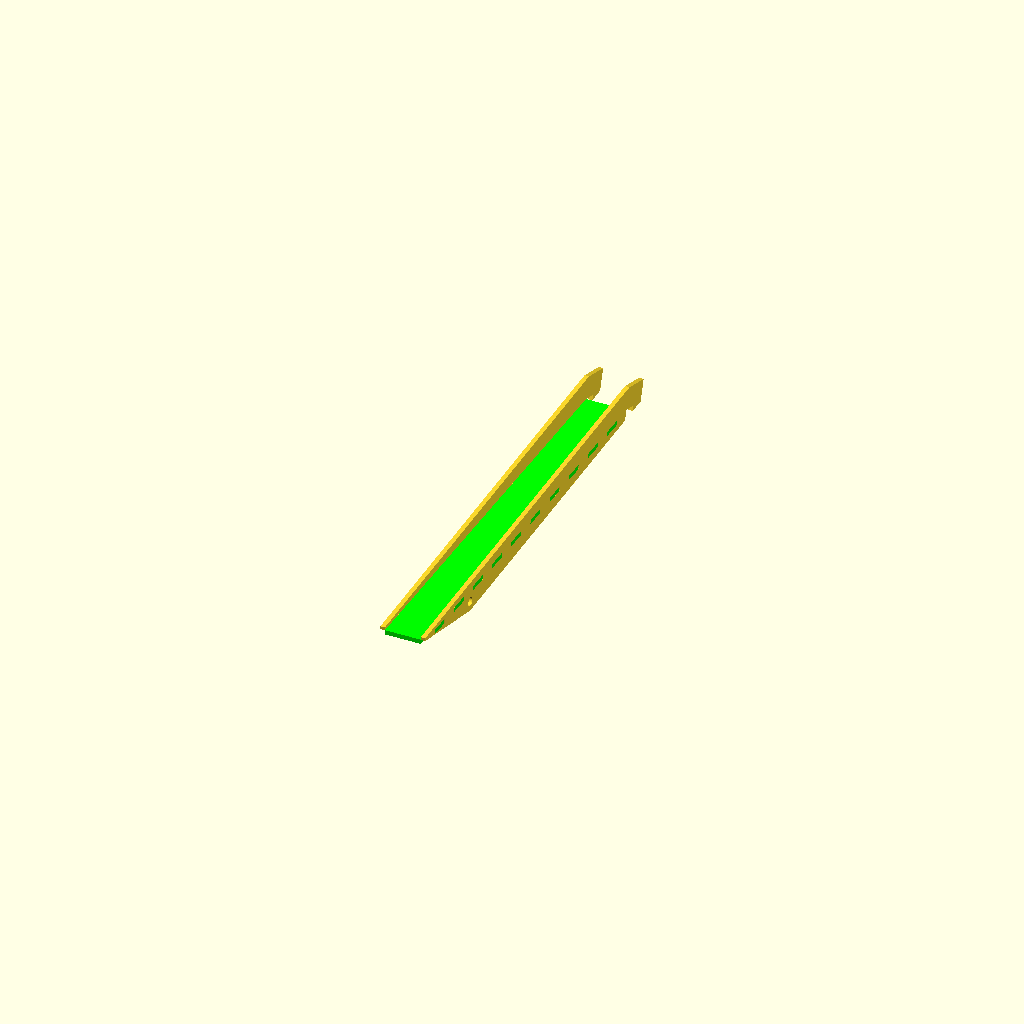
Cell 1 — every parameter at its default value.
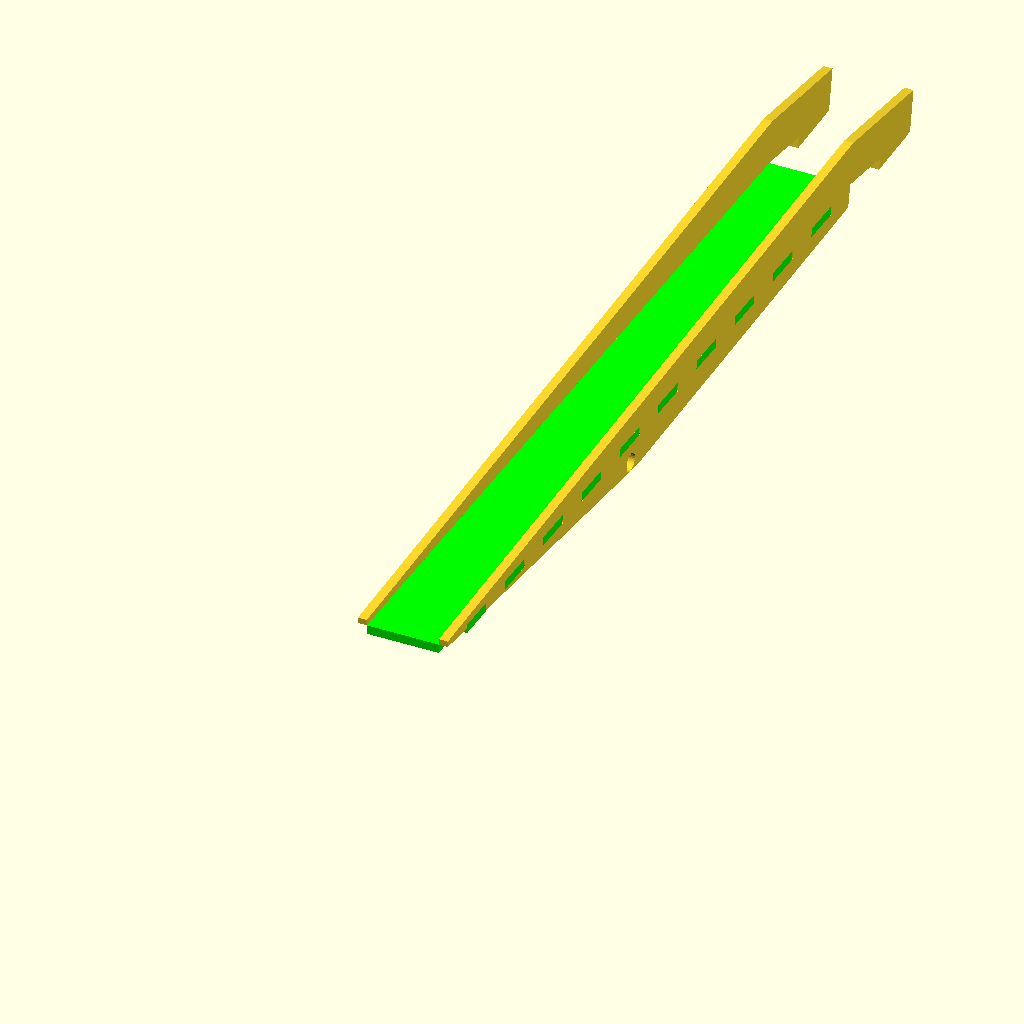
Cell 2: the same model with in = 50.8.
One fixed orthographic camera (rotation 55°, 0°, 25°; colour scheme Cornfield) for every cell.
The OpenSCAD source (motorcycle_ramp.scad):
in=25.4;
ft=12*in;

use <joints.scad>;

width=6*in;
length=6*ft;

gate=500;

ramp_angle=asin(gate/length);

base_wood=0.75*in;
side_wood=base_wood;



module dirror_x(x=0) {
    children();
    translate([x,0])
    mirror([1,0])
    children();
    
}

hole=1.5*in;


bottom_extra=1.5*in;
top_extra=0.5*in;
side=5*in;


side_angle=asin((side-bottom_extra-top_extra)/length);
side_length=cos(side_angle)*length;

//display_angle=0;
//display_angle=ramp_angle;
display_angle=-side_angle;

flat=bottom_extra/tan(ramp_angle);


// this isn't right but it's close enough
thickest=(side-bottom_extra)/cos(ramp_angle);

ground_wall=0*in;
top_wall=0*in;

joint=length-top_wall-ground_wall;

module base_positive() {
    translate([side_wood,0])
    square([width,length]);
    translate([0,ground_wall])
    square([width+side_wood*2,joint]);
}


pins=10;
pintail_gap=in/16;
bit=in/4;
pintail_ear=bit;

hole_x=side/2-10;
hole_y=310;


module base() {
    difference() {
        base_positive();
        dirror_x(width+side_wood*2)
        translate([0,ground_wall])
        negative_pins(joint,side_wood,pins,pintail_gap,0,pintail_ear);
    }
}

module assembled() {
    color("lime")
    rotate([display_angle,0])
    translate([0,0,-base_wood])
    linear_extrude(height=base_wood)
    translate([-width/2-side_wood,0])
    base();

    rotate([display_angle,0])
    dirror_x()
    translate([width/2,0])
    rotate([0,90])
    linear_extrude(height=side_wood)
    side();
}

assembled();

//side();

tooth=5*in;

thin=(side-bottom_extra)/cos(ramp_angle);
module side() {
    difference() {
        hull() {
            rotate([0,0,side_angle])
            translate([-top_extra,0])
            square([side,side_length]);


            translate([0,length])
            rotate([0,0,-ramp_angle])
            translate([-thin,0])
            square([thin,flat]);
            
        }

        x=side*2;

        // gate
        translate([0,length])
        rotate([0,0,-ramp_angle])
        difference() {
            square([x,side_length]);
            translate([0,flat/2])
            square([x,tooth]);
        }

        // ground slice
        rotate([0,0,side_angle-ramp_angle])
        square([x,side_length]);

        translate([0,ground_wall])
        negative_tails(joint,side_wood,pins,pintail_gap,0,pintail_ear);

        pivot=(side-top_extra)/sin(ramp_angle);
        rotate([0,0,side_angle-ramp_angle])
        translate([0,pivot])
        rotate([0,0,90+ramp_angle/2-side_angle])
        translate([0,40])
        circle(d=hole);
    }
}


module bleh_side() {

    cut=cos(ramp_angle)*below;
    flat=cut/sin(ramp_angle);

    //flat=5*in;

    extra=cos(ramp_angle)*flat;


    above=1.5*in;
    below=2*in;
    side=above+base_wood+below;

    dirror_x()
    translate([-width/2,0])
    rotate([display_angle,0])
    rotate([0,-90])
    translate([-below-base_wood,0])
    linear_extrude(height=side_wood)
    side();

    module side() {
        difference() {
            square([side,length+extra]);
            translate([below+base_wood,0])
            rotate([0,0,ramp_angle])
            translate([-side,0])
            square([side,length]);

            translate([below,length])
            rotate([0,0,ramp_angle])
            translate([-side,0])
            square([side,length]);
        }
    }
}

module triangle() {
    lip=3*in;
    spine_angle=45;
    spine=tan(spine_angle)/(width/2);
    side_below=(width/2)/cos(spine_angle);
    side=side_below+lip;


    dirror_x()
    translate([width/2,0])
    rotate([ramp_angle,0,0])
    rotate([0,-spine_angle,0])
    translate([-side_below,0])
    linear_extrude(height=base_wood)
    square([side,length]);
}
Parameter table extracted from the source (name, type, default, range or options):
in: number, default 25.4
gate: number, default 500
